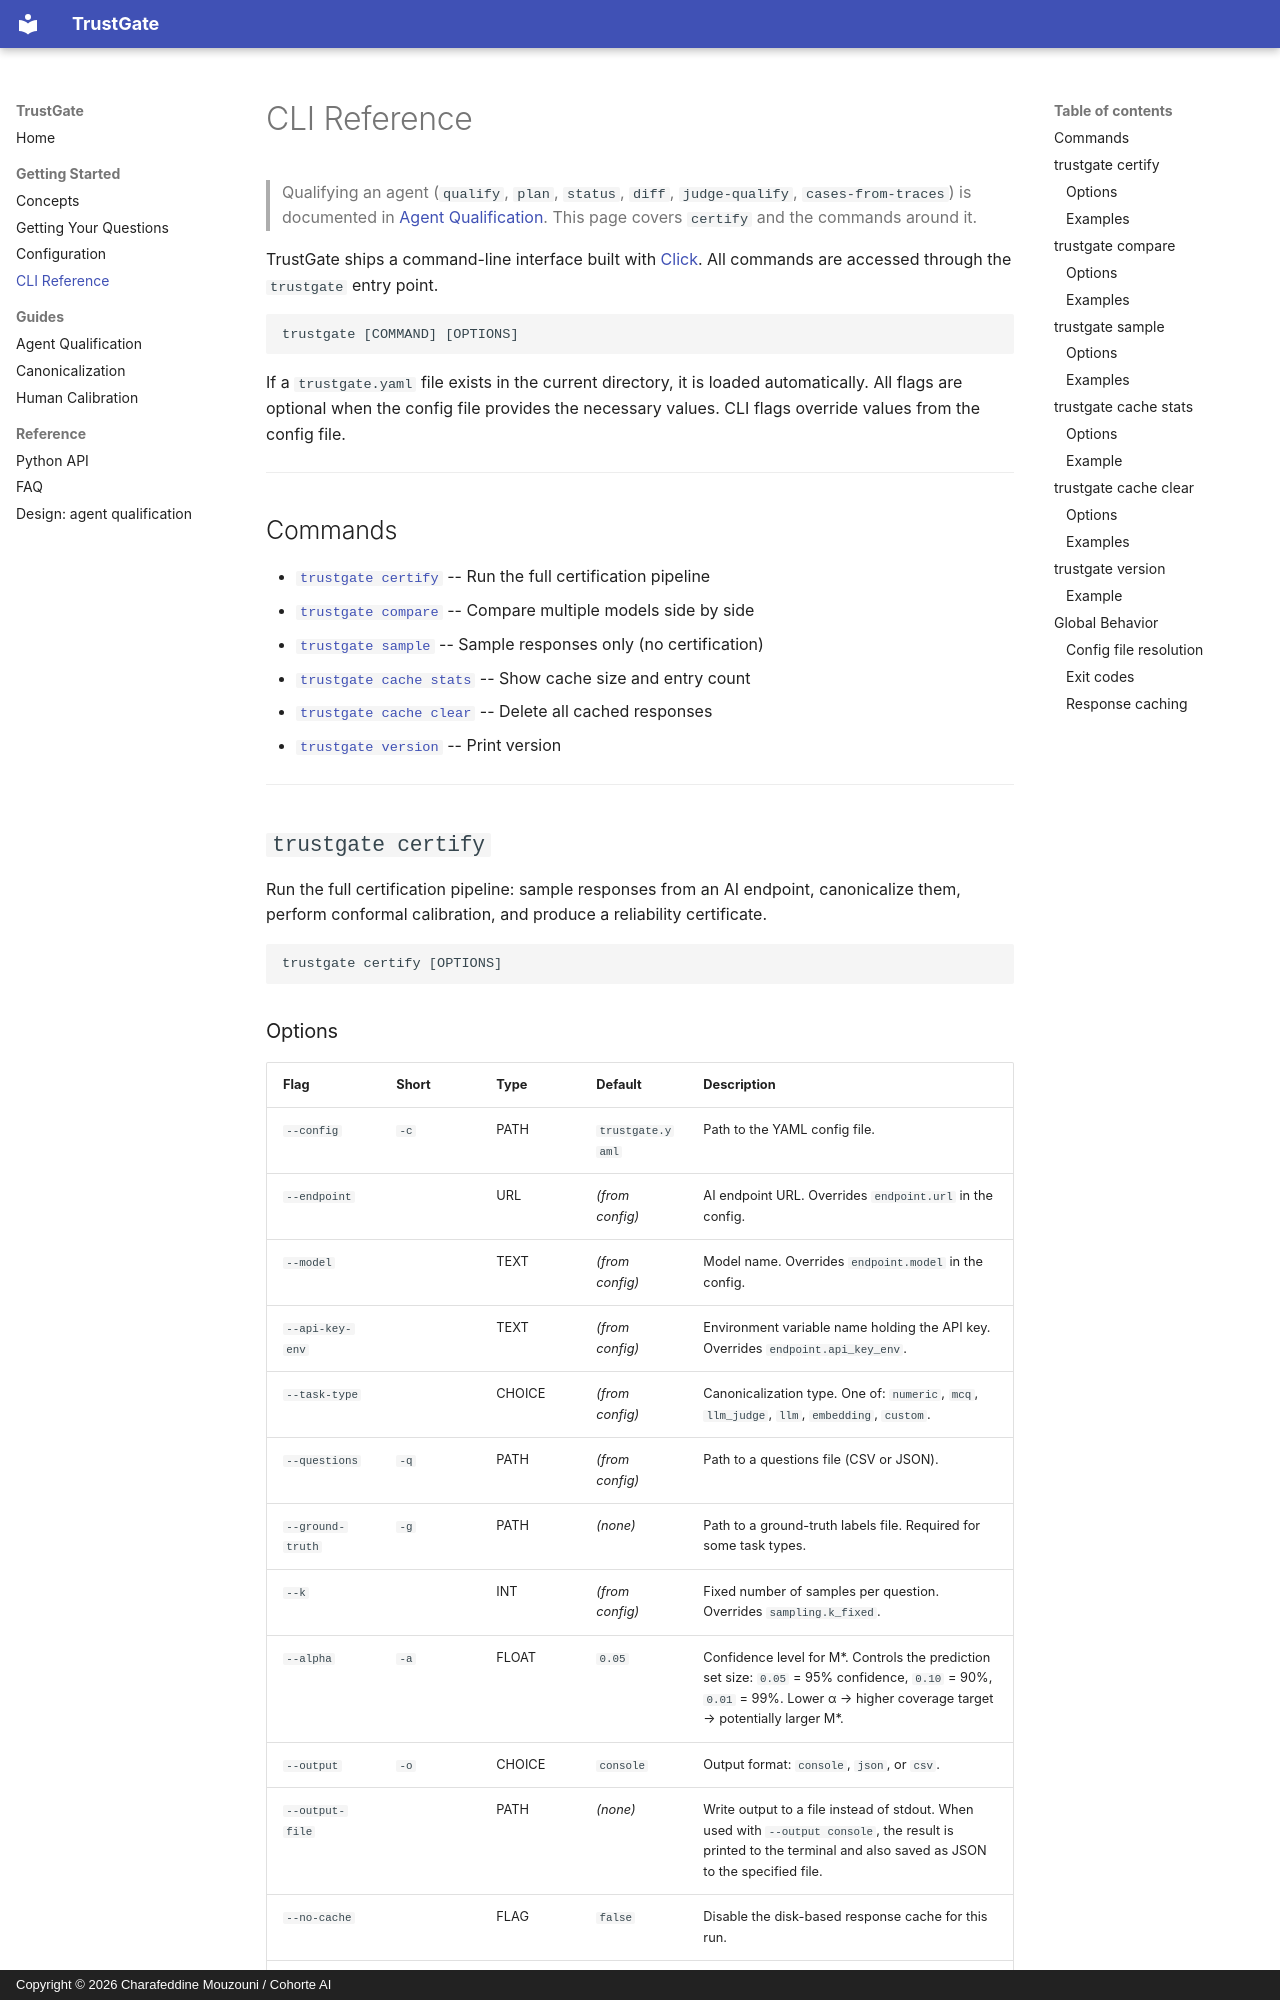

repository: Cohorte-ai/trustgate · page: cli/index.html · generator: mkdocs · copyright: Copyright © 2026 Charafeddine Mouzouni / Cohorte AI

# CLI Reference

> Qualifying an agent (`qualify`, `plan`, `status`, `diff`, `judge-qualify`,
> `cases-from-traces`) is documented in [Agent Qualification](agent-qualification.md).
> This page covers `certify` and the commands around it.

TrustGate ships a command-line interface built with [Click](https://click.palletsprojects.com/).
All commands are accessed through the `trustgate` entry point.

```
trustgate [COMMAND] [OPTIONS]
```

If a `trustgate.yaml` file exists in the current directory, it is loaded
automatically. All flags are optional when the config file provides the
necessary values. CLI flags override values from the config file.

---

## Commands

- [`trustgate certify`](#trustgate-certify) -- Run the full certification pipeline
- [`trustgate compare`](#trustgate-compare) -- Compare multiple models side by side
- [`trustgate sample`](#trustgate-sample) -- Sample responses only (no certification)
- [`trustgate cache stats`](#trustgate-cache-stats) -- Show cache size and entry count
- [`trustgate cache clear`](#trustgate-cache-clear) -- Delete all cached responses
- [`trustgate version`](#trustgate-version) -- Print version

---

## `trustgate certify`

Run the full certification pipeline: sample responses from an AI endpoint,
canonicalize them, perform conformal calibration, and produce a reliability
certificate.

```
trustgate certify [OPTIONS]
```
